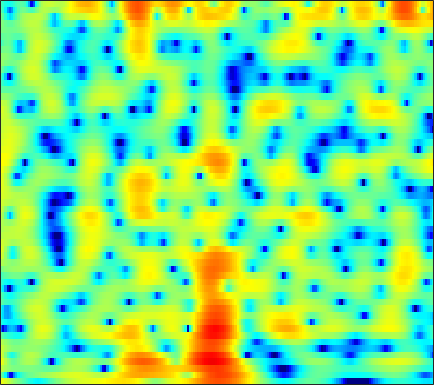

The data file committed next to this chart (first rows):
5.1264, 4.5686, 3.8041, 3.0197, 2.424, 1.6441, 0.88668, 0.33428, -0.38955, -1.1282, -1.8937, -2.4932, -3.3269, -4.1831, -4.8109, -5.5704, -6.1167, -6.2662, -6.0817, -5.5131, -4.6872, -3.986, -3.0342, -2.1446
-0.4851, -2.501, -5.987, -11.21, -17.71, -18.26, -11.17, -8.257, -5.744, -4.074, -2.904, -2.243, -1.566, -1.051, -0.7366, -0.3803, -0.07001, 0.1495, 0.4378, 0.7302, 1.034, 1.272, 1.598, 1.924
3.197, 2.452, 1.556, 0.8189, 0.3885, -0.01577, -0.2384, -0.312, -0.3198, -0.2666, -0.1921, -0.1429, -0.1091, -0.1154, -0.1552, -0.2577, -0.4154, -0.5677, -0.8063, -1.073, -1.321, -1.464, -1.566, -1.539
5.295, 4.082, 2.416, 0.8273, -0.1722, -0.9998, -1.107, -0.8011, -0.1332, 0.5926, 1.22, 1.577, 1.883, 1.979, 1.907, 1.606, 1.048, 0.4415, -0.6946, -2.308, -4.593, -6.992, -11.97, -21.59
4.164, 2.608, 0.269, -2.247, -3.906, -4.843, -3.971, -2.778, -1.214, 0.06698, 1.036, 1.573, 2.064, 2.322, 2.372, 2.262, 1.969, 1.625, 1.011, 0.2474, -0.6124, -1.258, -2.019, -2.546
3.577, 2.85, 1.954, 1.188, 0.7335, 0.3049, 0.0803, 0.03498, 0.09373, 0.2389, 0.425, 0.5688, 0.7367, 0.8547, 0.889, 0.8551, 0.7404, 0.6066, 0.3625, 0.04025, -0.3554, -0.6878, -1.17, -1.69
2.643, 1.94, 1.095, 0.3834, -0.04563, -0.472, -0.7283, -0.8089, -0.7809, -0.6149, -0.3397, -0.08375, 0.2875, 0.6721, 0.9326, 1.196, 1.355, 1.41, 1.385, 1.24, 0.9673, 0.6825, 0.1891, -0.4222
-0.9182, -2.114, -3.228, -3.859, -4.148, -4.483, -4.862, -5.111, -5.205, -4.735, -3.628, -2.545, -1.041, 0.3391, 1.26, 2.289, 3.051, 3.449, 3.754, 3.815, 3.64, 3.355, 2.762, 1.918
-12.34, -19.37, -14.67, -10.45, -9.02, -8.466, -9.213, -10.73, -14.54, -17.55, -11.42, -7.406, -3.551, -0.8508, 0.6597, 2.215, 3.354, 3.972, 4.493, 4.713, 4.655, 4.435, 3.902, 3.109
-4.146, -5.179, -6.088, -6.479, -6.53, -6.406, -6.142, -5.868, -5.363, -4.609, -3.55, -2.619, -1.313, 0.0155, 0.9162, 1.91, 2.657, 3.062, 3.404, 3.528, 3.421, 3.202, 2.739, 2.123
-5.322, -7.341, -9.546, -10.09, -9.297, -7.582, -5.8, -4.582, -3.141, -1.869, -0.7132, 0.1015, 1.03, 1.83, 2.366, 2.963, 3.373, 3.55, 3.608, 3.462, 3.101, 2.69, 1.952, 1.008
-4.716, -7.099, -9.932, -10.34, -8.946, -6.601, -4.518, -3.198, -1.694, -0.424, 0.6563, 1.365, 2.209, 2.869, 3.253, 3.642, 3.878, 3.942, 3.848, 3.521, 2.941, 2.336, 1.24, -0.2484
-1.164, -2.05, -2.931, -3.414, -3.51, -3.266, -2.709, -2.181, -1.409, -0.6116, 0.1525, 0.6554, 1.298, 1.901, 2.275, 2.652, 2.902, 3.002, 3.003, 2.828, 2.46, 2.029, 1.245, 0.2002
-1.765, -2.907, -4.256, -5.165, -5.435, -5.236, -4.582, -3.941, -3.047, -2.215, -1.447, -0.9452, -0.4034, 0.09761, 0.4863, 0.9936, 1.471, 1.793, 2.162, 2.429, 2.564, 2.553, 2.401, 2.109
-4.223, -6.578, -11.06, -19.4, -23.02, -13.24, -8.853, -6.882, -5.183, -4.215, -3.809, -3.648, -3.665, -3.747, -3.586, -2.869, -1.717, -0.7557, 0.4741, 1.523, 2.333, 2.794, 3.231, 3.48
-3.504, -4.279, -5.347, -6.092, -6.172, -5.673, -4.86, -4.277, -3.809, -3.849, -4.597, -5.775, -8.345, -13.68, -25.46, -14.44, -7.323, -4.296, -1.541, 0.3329, 1.627, 2.35, 3.04, 3.474
-3.034, -2.275, -1.666, -1.269, -1.025, -0.7919, -0.6327, -0.5553, -0.594, -0.8094, -1.244, -1.826, -2.576, -3.163, -3.364, -2.984, -2.005, -1.149, -0.08471, 0.7763, 1.395, 1.688, 1.862, 1.881
-0.478, -0.01995, 0.4265, 0.7105, 0.8494, 0.9978, 1.127, 1.199, 1.268, 1.285, 1.336, 1.306, 1.185, 1.121, 1.103, 1.085, 1.085, 1.078, 0.9889, 0.7669, 0.3946, -0.0512, -0.8333, -1.818
2.319, 1.925, 1.403, 0.8988, 0.576, 0.3508, 0.398, 0.5864, 1, 1.458, 1.858, 2.164, 2.399, 2.467, 2.447, 2.281, 1.939, 1.577, 0.9309, 0.06419, -1.048, -2.035, -3.603, -5.569
4.071, 2.936, 1.042, -1.347, -3.425, -5.745, -5.259, -3.432, -0.9919, 0.928, 2.192, 2.854, 3.47, 3.719, 3.687, 3.417, 2.876, 2.283, 1.27, -0.0237, -1.616, -2.95, -5.007, -7.321
4.669, 3.565, 1.708, -0.65, -2.733, -5.002, -4.508, -2.759, -0.3892, 1.375, 2.682, 3.276, 3.715, 3.826, 3.668, 3.189, 2.412, 1.619, 0.2937, -1.321, -3.291, -5.06, -7.727, -10.87
3.703, 3.342, 2.785, 2.199, 1.837, 1.538, 1.499, 1.662, 2.009, 2.352, 2.624, 2.758, 2.687, 2.384, 2.01, 1.251, 0.2151, -0.7435, -2.311, -4.172, -6.398, -8.311, -11.09, -14.21
2.5, 2.675, 2.796, 2.822, 2.83, 2.836, 2.858, 2.888, 2.912, 2.923, 2.773, 2.613, 2.262, 1.7, 1.152, 0.209, -0.9761, -2.025, -3.658, -5.581, -7.767, -9.657, -12.61, -16.14
1.862, 2.139, 2.355, 2.508, 2.589, 2.715, 2.873, 2.974, 3.083, 3.113, 3.044, 2.833, 2.437, 1.821, 1.19, 0.1721, -1.098, -2.204, -3.846, -5.685, -7.61, -9.071, -10.88, -12.53
2.206, 1.905, 1.395, 0.9888, 0.8712, 1.104, 1.692, 2.22, 2.897, 3.346, 3.639, 3.627, 3.362, 2.806, 2.181, 1.089, -0.3202, -1.579, -3.509, -5.755, -8.196, -9.972, -12.12, -13.23
2.87, 1.413, -1.453, -5.971, -9.472, -6.388, -1.822, 0.5234, 2.646, 3.958, 4.627, 4.886, 4.787, 4.32, 3.731, 2.583, 1.072, -0.3506, -2.653, -5.529, -9.236, -12.95, -20.82, -29.73
3.424, 2.32, 0.5555, -1.221, -1.98, -1.497, 0.05029, 1.297, 2.619, 3.58, 4.093, 4.218, 4.106, 3.623, 3.036, 1.954, 0.5142, -0.7992, -2.879, -5.257, -7.952, -9.944, -12.48, -14.1
3.744, 3.368, 2.868, 2.424, 2.22, 2.13, 2.24, 2.4, 2.636, 2.776, 2.874, 2.776, 2.513, 2.003, 1.46, 0.5138, -0.7295, -1.848, -3.643, -5.755, -8.254, -10.47, -13.89, -18.32
3.944, 3.783, 3.495, 3.167, 2.926, 2.633, 2.409, 2.275, 2.179, 2.058, 1.971, 1.875, 1.641, 1.29, 0.9234, 0.2568, -0.6361, -1.464, -2.814, -4.443, -6.423, -8.138, -10.72, -13.63
4.253, 4.015, 3.505, 2.879, 2.331, 1.617, 0.9827, 0.6402, 0.3882, 0.4462, 0.5449, 0.74, 0.9056, 1.019, 0.994, 0.8167, 0.4631, 0.07007, -0.5967, -1.472, -2.478, -3.314, -4.486, -5.573
4.518, 3.994, 2.987, 1.574, 0.2617, -1.825, -4.021, -5.251, -5.56, -4.391, -2.825, -1.85, -0.686, 0.1519, 0.6212, 1.059, 1.289, 1.335, 1.242, 0.9843, 0.6121, 0.2572, -0.2406, -0.7748
4.584, 3.909, 2.626, 0.7493, -1.113, -4.553, -9.617, -14.85, -14.39, -9.323, -6.292, -4.66, -3.026, -1.697, -0.8533, 0.08583, 0.7885, 1.177, 1.49, 1.649, 1.62, 1.524, 1.299, 0.993
5.16, 4.697, 3.757, 2.439, 1.208, -0.6685, -2.68, -4.063, -5.745, -6.607, -7.395, -7.213, -6.244, -4.537, -3.192, -1.641, -0.449, 0.2095, 0.7912, 1.103, 1.173, 1.12, 0.9079, 0.6068
5.833, 5.748, 5.304, 4.532, 3.732, 2.394, 0.7122, -0.8384, -3.436, -6.974, -13.66, -25.44, -13.77, -7.665, -4.99, -2.819, -1.435, -0.8318, -0.3689, -0.3251, -0.5353, -0.84, -1.369, -1.915
5.253, 5.48, 5.479, 5.153, 4.709, 3.86, 2.732, 1.72, 0.2073, -1.471, -2.943, -3.62, -3.858, -3.426, -3.038, -2.596, -2.446, -2.529, -2.938, -3.639, -4.636, -5.602, -7.077, -8.768
4.264, 4.614, 4.855, 4.83, 4.652, 4.229, 3.615, 3.068, 2.248, 1.299, 0.4633, -0.1874, -0.9409, -1.661, -2.255, -3.084, -4.115, -4.992, -6.398, -7.92, -9.666, -11.13, -13.69, -17.38
3.721, 4.099, 4.413, 4.532, 4.499, 4.295, 3.937, 3.562, 2.954, 2.25, 1.448, 0.7575, -0.231, -1.414, -2.386, -3.962, -5.837, -7.524, -10.14, -13.05, -15.59, -16.47, -16.44, -15.95
3.292, 3.714, 4.096, 4.29, 4.318, 4.204, 3.935, 3.637, 3.116, 2.529, 1.75, 1.118, 0.1048, -1.085, -2.125, -3.796, -5.871, -7.811, -11.18, -16.09, -23.09, -22.54, -17.03, -13.77
2.794, 3.268, 3.695, 3.879, 3.88, 3.733, 3.432, 3.145, 2.674, 2.105, 1.467, 0.9688, 0.1937, -0.6326, -1.361, -2.412, -3.619, -4.615, -5.944, -7.221, -8.091, -8.283, -7.954, -7.327
2.749, 3.113, 3.35, 3.294, 3.091, 2.667, 2.107, 1.653, 1.088, 0.4793, 0.009865, -0.2916, -0.6707, -1.002, -1.255, -1.557, -1.84, -2.048, -2.25, -2.42, -2.482, -2.475, -2.384, -2.277
3.413, 3.463, 3.192, 2.581, 1.903, 0.7154, -0.6694, -1.772, -2.921, -3.651, -3.711, -3.713, -3.5, -3.33, -3.077, -2.653, -2.042, -1.503, -0.8246, -0.1622, 0.3897, 0.6981, 0.9617, 1.115
3.891, 3.65, 2.97, 1.833, 0.614, -1.693, -5.104, -8.769, -16.21, -14.8, -10.74, -9.157, -8.595, -8.947, -9.128, -8.015, -5.513, -3.534, -1.298, 0.4161, 1.645, 2.315, 2.887, 3.135
3.065, 2.863, 2.346, 1.428, 0.4119, -1.317, -3.583, -5.5, -7.677, -8.591, -8.285, -8.232, -9.252, -11.89, -14.95, -13.51, -7.622, -4.391, -1.326, 0.7728, 2.201, 2.937, 3.555, 3.744
0.641, 0.7701, 0.68, 0.3292, -0.06013, -0.717, -1.423, -1.926, -2.599, -2.976, -3.247, -3.471, -3.641, -3.713, -3.555, -2.895, -1.781, -0.8007, 0.4601, 1.537, 2.345, 2.747, 3.021, 3.01
-1.68, -1.57, -1.664, -1.816, -1.871, -1.901, -1.808, -1.669, -1.445, -1.165, -0.931, -0.7385, -0.4479, -0.1403, 0.1096, 0.5268, 0.9668, 1.291, 1.705, 2.006, 2.183, 2.212, 2.09, 1.83
-2.851, -3.634, -4.788, -5.682, -5.856, -5.167, -3.918, -2.909, -1.603, -0.5923, 0.2758, 0.8364, 1.405, 1.865, 2.139, 2.397, 2.556, 2.6, 2.547, 2.365, 2.046, 1.735, 1.244, 0.6635
-2.679, -4.672, -8.615, -16.82, -29.62, -11.59, -6.249, -3.781, -1.489, 0.1971, 1.448, 2.146, 2.868, 3.365, 3.606, 3.736, 3.674, 3.496, 3.056, 2.407, 1.54, 0.7603, -0.3826, -1.561
-0.316, -1.497, -3.092, -4.31, -4.612, -3.93, -2.561, -1.472, -0.06726, 1.144, 2.105, 2.704, 3.346, 3.768, 3.942, 3.985, 3.763, 3.409, 2.667, 1.561, 0.03757, -1.453, -4.006, -7.21
1.152, 0.6037, -0.01842, -0.4639, -0.6764, -0.6995, -0.4768, -0.2104, 0.3414, 0.9364, 1.562, 2.058, 2.64, 3.087, 3.304, 3.406, 3.231, 2.891, 2.146, 0.9932, -0.6374, -2.231, -4.952, -8.619
0.8796, 0.6797, 0.3982, 0.06462, -0.2267, -0.6633, -1.076, -1.264, -1.366, -1.089, -0.335, 0.3959, 1.373, 2.249, 2.751, 3.191, 3.326, 3.213, 2.787, 2.033, 0.9471, -0.05243, -1.579, -3.192
-1.178, -0.6736, -0.3987, -0.5779, -0.9914, -2.05, -3.788, -5.57, -8.425, -8.612, -5.45, -3.066, -0.4502, 1.436, 2.455, 3.381, 3.898, 4.051, 3.951, 3.56, 2.911, 2.27, 1.236, 0.08498
-3.278, -2.115, -1.329, -1.216, -1.542, -2.501, -4.156, -5.926, -8.729, -9, -5.862, -3.355, -0.769, 1.109, 2.166, 3.143, 3.725, 3.939, 3.957, 3.708, 3.234, 2.742, 1.942, 0.9429
-1.794, -1.432, -1.136, -1.059, -1.169, -1.446, -1.802, -2.058, -2.135, -1.81, -1.109, -0.4339, 0.555, 1.458, 2.035, 2.602, 2.923, 2.996, 2.906, 2.588, 2.071, 1.578, 0.8023, -0.06811
-0.2509, -0.4243, -0.6006, -0.7378, -0.7772, -0.7784, -0.6925, -0.5571, -0.2186, 0.1571, 0.6104, 0.9858, 1.505, 1.964, 2.215, 2.45, 2.508, 2.421, 2.108, 1.563, 0.7871, 0.07459, -1.007, -2.051
0.3192, -0.2379, -0.9333, -1.453, -1.603, -1.47, -1.003, -0.4976, 0.1375, 0.7896, 1.401, 1.824, 2.246, 2.574, 2.737, 2.848, 2.809, 2.662, 2.221, 1.47, 0.3058, -0.9041, -3.004, -5.807
-0.296, -1.621, -3.836, -6.273, -7.455, -6.531, -4.136, -2.517, -0.7904, 0.516, 1.36, 1.735, 2.048, 2.234, 2.396, 2.58, 2.761, 2.833, 2.756, 2.353, 1.493, 0.4496, -1.665, -4.703
-1.669, -3.272, -6.207, -10.3, -12.91, -10.47, -6.378, -4.115, -2.083, -1.045, -0.6936, -0.8663, -1.452, -2.283, -2.638, -2.155, -0.8202, 0.2595, 1.451, 2.148, 2.383, 2.286, 1.854, 1.311
-2.729, -3.542, -4.531, -5.039, -5.126, -4.617, -3.672, -2.852, -2.093, -1.784, -2.093, -2.845, -5.012, -9.564, -17.82, -13.53, -5.498, -2.321, 0.2825, 1.873, 2.761, 3.105, 3.285, 3.15
